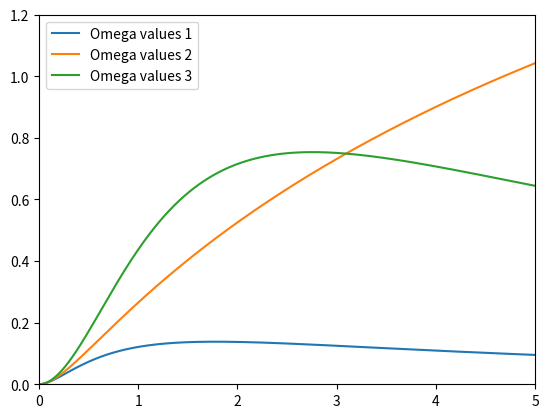

Reproduce this figure in Python.
import matplotlib.pyplot as plt
import numpy as np
import math
from scipy.integrate import quad
def xE(z, omegaM, omegaK, omegaL):
    return (omegaM*(1+z)**3 + omegaK*(1+z)**2 + omegaL)**0.5
def inverseE(z, omegaM, omegaK, omegaL):
    return 1 / xE(z, omegaM, omegaK, omegaL)
def dV(z, omegaM, omegaK, omegaL):
    entries = np.rint(z*100 + 1).astype(int)
    k = entries - 1
    E = xE(z, omegaM, omegaK, omegaL)
    answerAndError = [quad(inverseE, 0, c, args=(omegaM, omegaK, omegaL)) for c in np.arange(0, z+0.01, 0.01)]
    dC = [answerAndError[i][0] for i in range(0, entries)]
    dC[0] = 0
    if omegaK > 0:
        dM = math.sinh((omegaK**0.5) * dC[k]) / (omegaK**0.5)
    elif omegaK < 0:
        dM = math.sin((abs(omegaK)**0.5) * dC[k]) / (abs(omegaK)**0.5)
    else:
        dM = dC[k]
    dA = dM / (1 + z)
    dVc = (((1 + z)**2) * (dA**2)) / E
    return dVc
x = np.arange(0, 5.02, 0.01)
omega_values = [
    (1, 0, 0),
    (0.05, 0.95, 0),
    (0.2, 0, 0.8)
]
plt.figure()
for i, (omegaM, omegaK, omegaL) in enumerate(omega_values):
    y = [dV(a, omegaM, omegaK, omegaL) for a in x]
    plt.plot(x, y, label=f'Omega values {i+1}')
plt.axis([0, 5, 0, 1.2])
plt.legend()
plt.savefig('comovingvolume.png', dpi=80)
plt.show()
